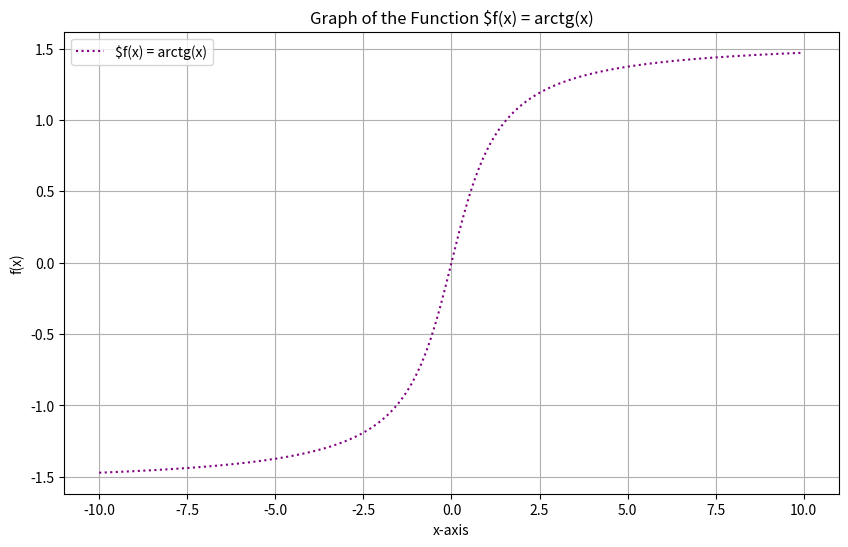

Source code (Python):
import matplotlib.pyplot as plt
import numpy as np

def plot_funtion():

    x = np.linspace(-10,10, 500)
    y = np.arctan(x)

    plt.figure(figsize =(10,6))
    plt.plot(x,y, color = "purple", label="$f(x) = arctg(x)", linestyle = 'dotted' )

    plt.legend()
    plt.title('Graph of the Function $f(x) = arctg(x)')
    plt.xlabel('x-axis')
    plt.ylabel('f(x)')
    plt.grid(True)

    plt.show()

plot_funtion()
